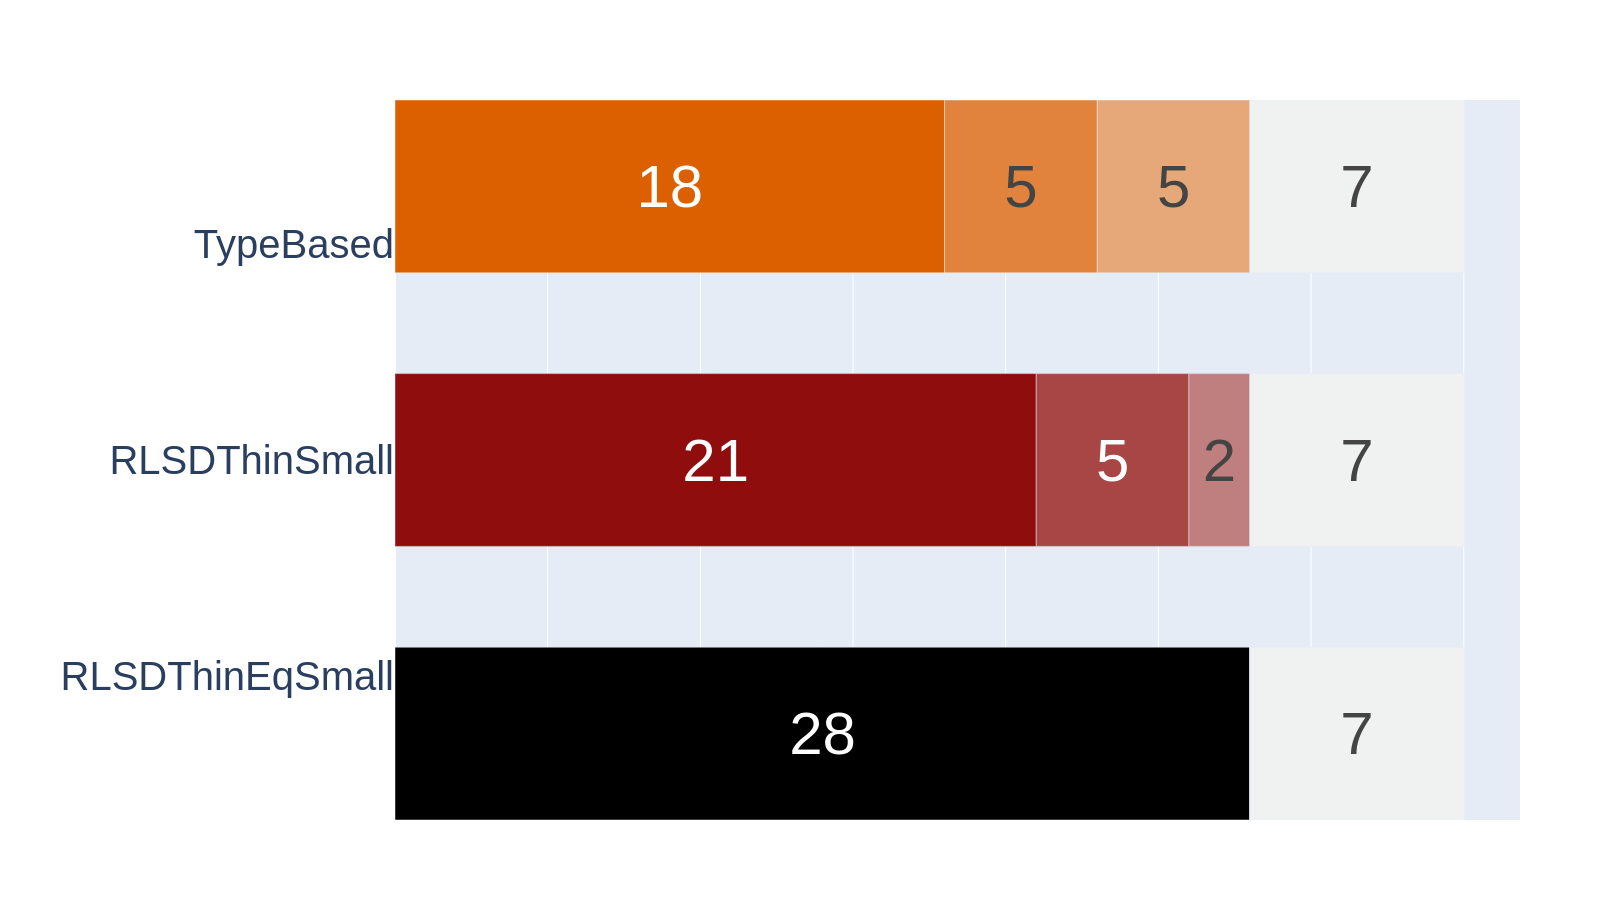

The file beside this chart, header and first rows:
RLSDThinEqSmallGenerator	28	0	0	0	7
RLSDThinSmallGenerator	21	5	2	0	7
TypeBasedGenerator	18	5	5	0	7
